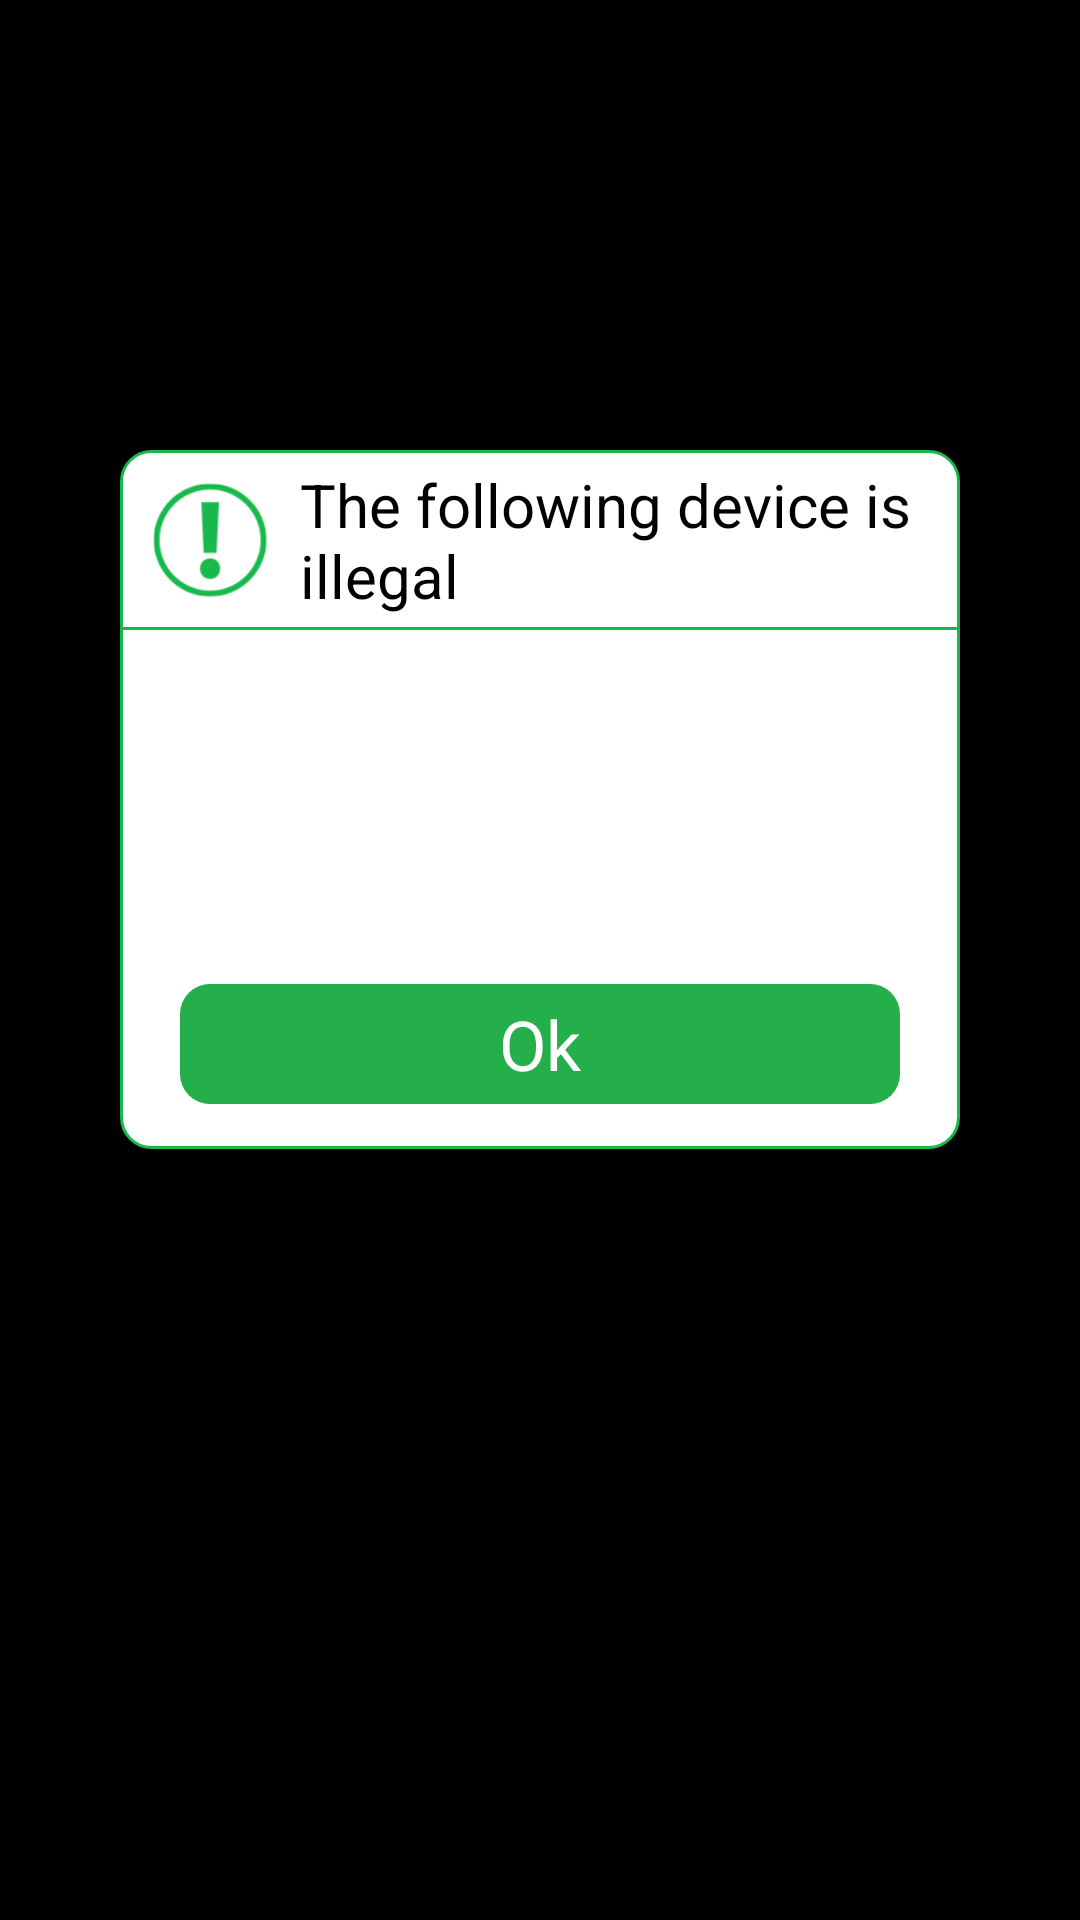

Write the Android layout XML for this screen, with the resource values it uses.
<!-- AndroidManifest.xml: application theme android:Theme.NoTitleBar -->
<!-- res/layout/pop_unlawful.xml -->
<?xml version="1.0" encoding="utf-8"?>
<RelativeLayout xmlns:android="http://schemas.android.com/apk/res/android"
    android:background="#00000000"
    android:layout_width="match_parent"
    android:layout_height="match_parent">
    <LinearLayout
        android:orientation="vertical"
        android:background="@drawable/corners_bg1"
        android:layout_width="match_parent"
        android:layout_height="wrap_content"
        android:layout_marginLeft="40dp"
        android:layout_marginTop="150dp"
        android:layout_marginRight="40dp"
        android:layout_centerHorizontal="true">
        <RelativeLayout
            android:id="@+id/rel_title"
            android:layout_width="match_parent"
            android:layout_height="60dp">
            <ImageView
                android:padding="9dp"
                android:layout_width="60dp"
                android:layout_height="60dp"
                android:layout_marginLeft="0dp"
                android:src="@drawable/ic_gantanhao"/>
            <TextView
                android:textSize="20dp"
                android:textColor="#ff000000"
                android:id="@+id/tv_title"
                android:layout_width="wrap_content"
                android:layout_height="wrap_content"
                android:layout_marginLeft="60dp"
                android:text="@string/deviceerror"
                android:layout_centerVertical="true"/>
            <View
                android:background="#ff17b94c"
                android:layout_width="match_parent"
                android:layout_height="1dp"
                android:layout_alignParentBottom="true"/>
        </RelativeLayout>
        <RelativeLayout
            android:id="@+id/rel_msg"
            android:paddingTop="16dp"
            android:paddingBottom="16dp"
            android:layout_width="match_parent"
            android:layout_height="wrap_content"
            android:layout_marginTop="1dp">
            <ListView
                android:id="@+id/error_list"
                android:layout_width="match_parent"
                android:layout_height="70dp"/>
        </RelativeLayout>
        <LinearLayout
            android:gravity="center"
            android:orientation="horizontal"
            android:layout_width="match_parent"
            android:layout_height="70dp">
            <TextView
                android:textSize="23dp"
                android:textColor="#ffffffff"
                android:gravity="center"
                android:id="@+id/OK"
                android:background="@drawable/btn_bg3"
                android:layout_width="match_parent"
                android:layout_height="40dp"
                android:layout_marginLeft="20dp"
                android:layout_marginRight="20dp"
                android:text="@string/ok"
                android:layout_weight="1"/>
            <TextView
                android:textSize="23dp"
                android:textColor="#ffffffff"
                android:gravity="center"
                android:id="@+id/Cancel"
                android:background="@drawable/btn_bg4"
                android:visibility="gone"
                android:layout_width="match_parent"
                android:layout_height="40dp"
                android:layout_marginLeft="20dp"
                android:layout_marginRight="20dp"
                android:text="@string/cencel"
                android:layout_weight="1"/>
        </LinearLayout>
    </LinearLayout>
</RelativeLayout>
<!-- resources referenced by this layout -->
<resources>
  <!-- drawable btn_bg3 (drawable) -->
  <?xml version="1.0" encoding="utf-8"?>
  <shape xmlns:android="http://schemas.android.com/apk/res/android">
      <solid android:color="#25af4a"/>
      <corners
          android:topLeftRadius="10dp"
          android:topRightRadius="10dp"
          android:bottomLeftRadius="10dp"
          android:bottomRightRadius="10dp"/>
  </shape>
  <!-- drawable btn_bg4 (drawable) -->
  <?xml version="1.0" encoding="utf-8"?>
  <shape xmlns:android="http://schemas.android.com/apk/res/android">
      <solid android:color="#ec2129"/>
      <corners
          android:topLeftRadius="10dp"
          android:topRightRadius="10dp"
          android:bottomLeftRadius="10dp"
          android:bottomRightRadius="10dp"/>
  </shape>
  <!-- drawable corners_bg1 (drawable) -->
  <?xml version="1.0" encoding="utf-8"?>
  <shape xmlns:android="http://schemas.android.com/apk/res/android">
      <solid android:color="#ffffffff"/>
      <corners
          android:topLeftRadius="10dp"
          android:topRightRadius="10dp"
          android:bottomLeftRadius="10dp"
          android:bottomRightRadius="10dp"/>
      <stroke
          android:width="1dp"
          android:color="#ff17b94c"/>
  </shape>
  <!-- drawable ic_gantanhao: png bitmap (drawable-hdpi, 4992 bytes) -->
  <string name="cencel">Cancel</string>
  <string name="deviceerror">The following device is illegal</string>
  <string name="ok">Ok</string>
</resources>
